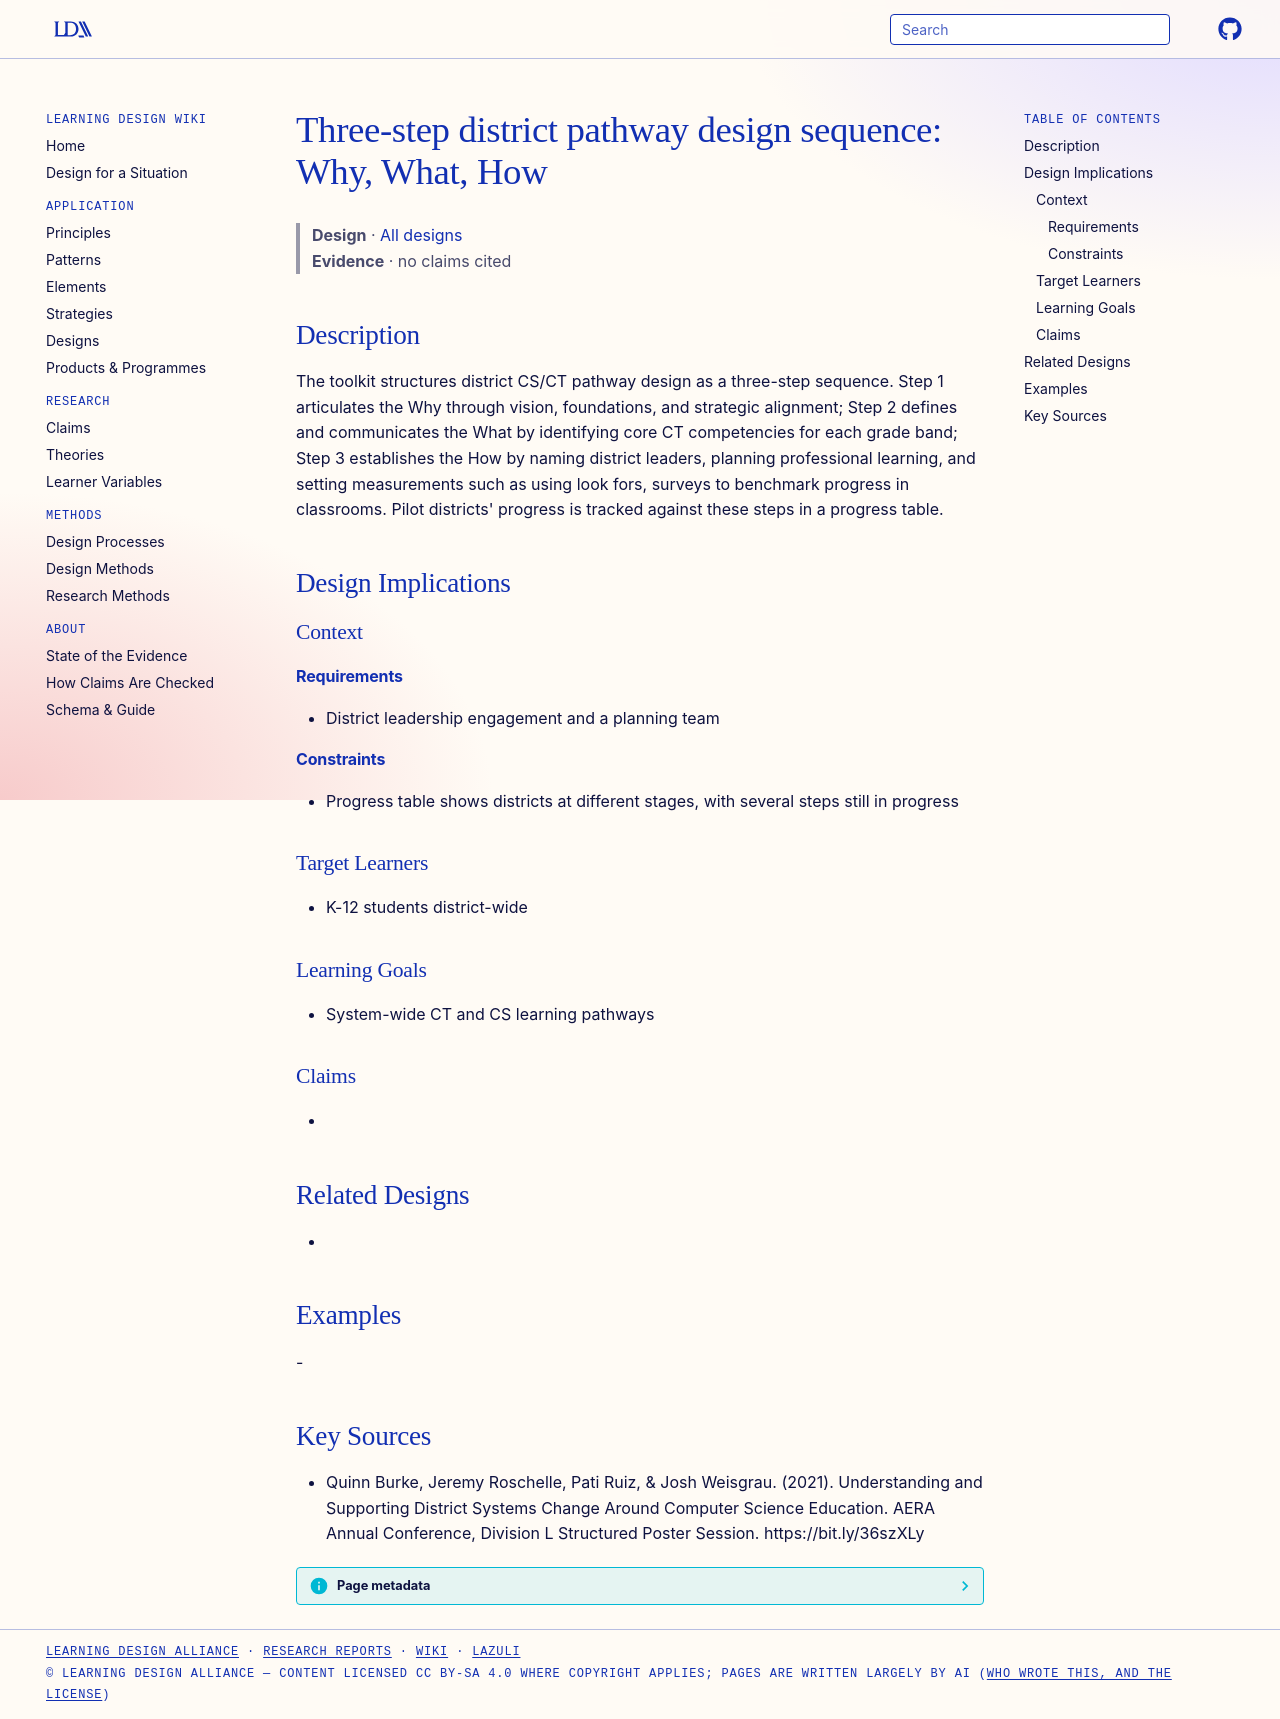

repository: Learning-Design-Alliance/learning-wiki · page: designs/why-what-how-pathway-design/index.html · generator: mkdocs

---
type: design
id: why-what-how-pathway-design
title: "Three-step district pathway design sequence: Why, What, How"
description: The toolkit structures district CS/CT pathway design as a three-step sequence.
status: review
generated:
  by: "process:settle-candidates"
  at: 2026-10-09
sources:
  - id: quinn-burke-2021
    resource: "https://bit.ly/36szXLy"
    title: "Quinn Burke, Jeremy Roschelle, Pati Ruiz, & Josh Weisgrau. (2021). Understanding and Supporting District Systems Change Around Computer Science Education. AERA Annual Conference, Division L Structured Poster Session. https://bit.ly/36szXLy"
    author: "Quinn Burke, Jeremy Roschelle, Pati Ruiz, & Josh Weisgrau"
---

# Three-step district pathway design sequence: Why, What, How

> **Design** · [All designs](index.md)
> **Evidence** · no claims cited

## Description
The toolkit structures district CS/CT pathway design as a three-step sequence. Step 1 articulates the Why through vision, foundations, and strategic alignment; Step 2 defines and communicates the What by identifying core CT competencies for each grade band; Step 3 establishes the How by naming district leaders, planning professional learning, and setting measurements such as using look fors, surveys to benchmark progress in classrooms. Pilot districts' progress is tracked against these steps in a progress table.

## Design Implications

### Context
#### Requirements
- District leadership engagement and a planning team
#### Constraints
- Progress table shows districts at different stages, with several steps still in progress

### Target Learners
- K-12 students district-wide

### Learning Goals
- System-wide CT and CS learning pathways

### Claims
- 

## Related Designs
- 

## Examples
-

## Key Sources
- Quinn Burke, Jeremy Roschelle, Pati Ruiz, & Josh Weisgrau. (2021). Understanding and Supporting District Systems Change Around Computer Science Education. AERA Annual Conference, Division L Structured Poster Session. https://bit.ly/36szXLy
